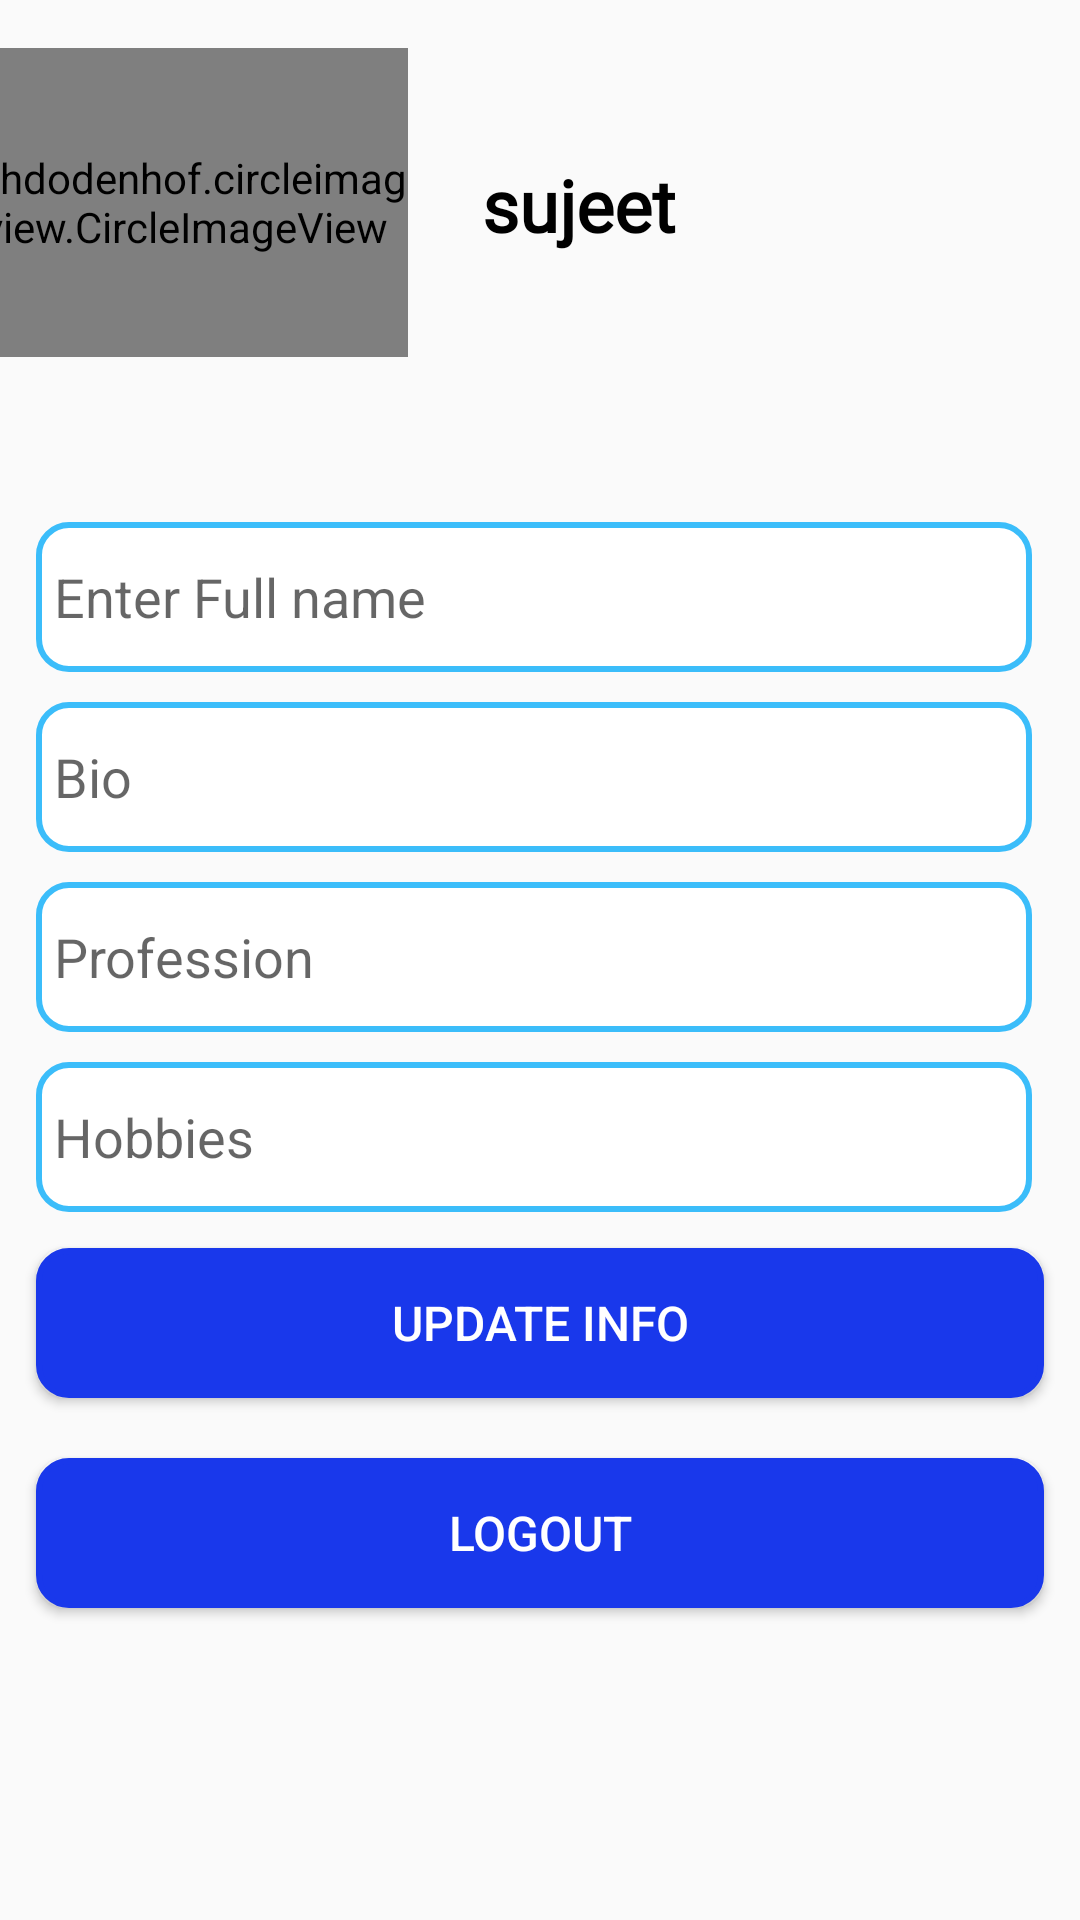

Android layout source for this screen:
<!-- AndroidManifest.xml: application theme AppTheme -->
<!-- res/layout/fragment_profile_tab.xml -->
<?xml version="1.0" encoding="utf-8"?>
<androidx.constraintlayout.widget.ConstraintLayout xmlns:android="http://schemas.android.com/apk/res/android"
    xmlns:app="http://schemas.android.com/apk/res-auto"
    xmlns:tools="http://schemas.android.com/tools"
    android:layout_width="match_parent"
    android:layout_height="match_parent"
    tools:context=".ProfileTab">


    <de.hdodenhof.circleimageview.CircleImageView
        android:id="@+id/profileImage"
        android:layout_width="156dp"
        android:layout_height="103dp"
        android:layout_marginStart="25dp"
        android:layout_marginTop="16dp"
        android:src="@drawable/user"
        app:civ_border_color="@color/colorAccent"
        app:civ_border_width="2dp"
        app:layout_constraintEnd_toStartOf="@+id/username"
        app:layout_constraintHorizontal_bias="0.007"
        app:layout_constraintStart_toStartOf="parent"
        app:layout_constraintTop_toTopOf="parent" />

    <Button
        android:id="@+id/button3"
        android:layout_width="0dp"
        android:layout_height="50dp"
        android:layout_marginStart="12dp"
        android:layout_marginTop="20dp"
        android:layout_marginEnd="12dp"
        android:background="@layout/round_border_edittext2"
        android:text="Logout"
        android:textColor="#ffffff"
        android:textSize="16sp"
        app:layout_constraintEnd_toEndOf="parent"
        app:layout_constraintHorizontal_bias="1.0"
        app:layout_constraintStart_toStartOf="parent"
        app:layout_constraintTop_toBottomOf="@+id/updateInfo" />

    <Button
        android:id="@+id/updateInfo"
        android:layout_width="0dp"
        android:layout_height="50dp"
        android:layout_marginStart="12dp"
        android:layout_marginTop="12dp"
        android:layout_marginEnd="12dp"
        android:background="@layout/round_border_edittext2"
        android:text="Update Info"
        android:textColor="#ffffff"
        android:textSize="16sp"
        app:layout_constraintEnd_toEndOf="parent"
        app:layout_constraintStart_toStartOf="parent"
        app:layout_constraintTop_toBottomOf="@+id/hobbies" />

    <EditText
        android:id="@+id/name"
        android:layout_width="0dp"
        android:layout_height="50dp"
        android:layout_marginStart="12dp"
        android:layout_marginTop="55dp"
        android:layout_marginEnd="16dp"
        android:background="@layout/round_border_edittext"
        android:ems="10"
        android:hint="Enter Full name"
        android:inputType="textPersonName"
        android:paddingLeft="6dp"
        app:layout_constraintEnd_toEndOf="parent"
        app:layout_constraintStart_toStartOf="parent"
        app:layout_constraintTop_toBottomOf="@+id/profileImage" />

    <EditText
        android:id="@+id/bio"
        android:layout_width="0dp"
        android:layout_height="50dp"
        android:layout_marginStart="12dp"
        android:layout_marginTop="10dp"
        android:layout_marginEnd="16dp"
        android:background="@layout/round_border_edittext"
        android:ems="10"
        android:hint="Bio"
        android:inputType="textPersonName"
        android:paddingLeft="6dp"
        app:layout_constraintEnd_toEndOf="parent"
        app:layout_constraintStart_toStartOf="parent"
        app:layout_constraintTop_toBottomOf="@+id/name" />

    <EditText
        android:id="@+id/profession"
        android:layout_width="0dp"
        android:layout_height="50dp"
        android:layout_marginStart="12dp"
        android:layout_marginTop="10dp"
        android:layout_marginEnd="16dp"
        android:background="@layout/round_border_edittext"
        android:ems="10"
        android:hint="Profession"
        android:inputType="textPersonName"
        android:paddingLeft="6dp"
        app:layout_constraintEnd_toEndOf="parent"
        app:layout_constraintStart_toStartOf="parent"
        app:layout_constraintTop_toBottomOf="@+id/bio" />

    <EditText
        android:id="@+id/hobbies"
        android:layout_width="0dp"
        android:layout_height="50dp"
        android:layout_marginStart="12dp"
        android:layout_marginTop="10dp"
        android:layout_marginEnd="16dp"
        android:background="@layout/round_border_edittext"
        android:ems="10"
        android:hint="Hobbies"
        android:inputType="textPersonName"
        android:paddingLeft="6dp"
        app:layout_constraintEnd_toEndOf="parent"
        app:layout_constraintHorizontal_bias="0.0"
        app:layout_constraintStart_toStartOf="parent"
        app:layout_constraintTop_toBottomOf="@+id/profession" />

    <TextView
        android:id="@+id/username"
        android:layout_width="wrap_content"
        android:layout_height="41dp"
        android:layout_marginStart="25dp"
        android:layout_marginTop="52dp"
        android:layout_marginEnd="180dp"
        android:fontFamily="@font/berkshire_swash"
        android:text="sujeet"
        android:textColor="#000000"
        android:textSize="24sp"
        android:textStyle="bold"
        app:layout_constraintBottom_toTopOf="@+id/name"
        app:layout_constraintEnd_toEndOf="parent"
        app:layout_constraintStart_toEndOf="@+id/profileImage"
        app:layout_constraintTop_toTopOf="parent"
        app:layout_constraintVertical_bias="0.0" />

</androidx.constraintlayout.widget.ConstraintLayout>
<!-- res/layout/round_border_edittext2.xml (included above) -->
<selector xmlns:android="http://schemas.android.com/apk/res/android">
    <item>
        <shape android:shape="rectangle"
            >
            <solid android:color="#1938EB"/>
            <corners android:radius="10dp" />
            <stroke
                android:width="2dp"
                android:color="#1938EB"

                />
        </shape>
    </item>
</selector>
<!-- res/layout/round_border_edittext.xml (included above) -->
<selector xmlns:android="http://schemas.android.com/apk/res/android">
    <item>
        <shape android:shape="rectangle"
            >
            <solid android:color="#ffffff"/>
            <corners android:radius="10dp" />
            <stroke
                android:width="2dp"
                android:color="#3bbdfa"

                />
        </shape>
    </item>
</selector>
<!-- resources referenced by this layout -->
<resources>
  <color name="colorAccent">#0F0F0F</color>
  <!-- drawable user: png bitmap (drawable, 8494 bytes) -->
  <style name="AppTheme" parent="Theme.AppCompat.Light.DarkActionBar">
          
          <item name="colorPrimary">@color/colorPrimary</item>
          <item name="colorPrimaryDark">@color/colorPrimaryDark</item>
          <item name="colorAccent">@color/colorAccent</item>
      </style>
  <color name="colorPrimary">#FCFBFB</color>
  <color name="colorPrimaryDark">#E2E2E6</color>
</resources>
